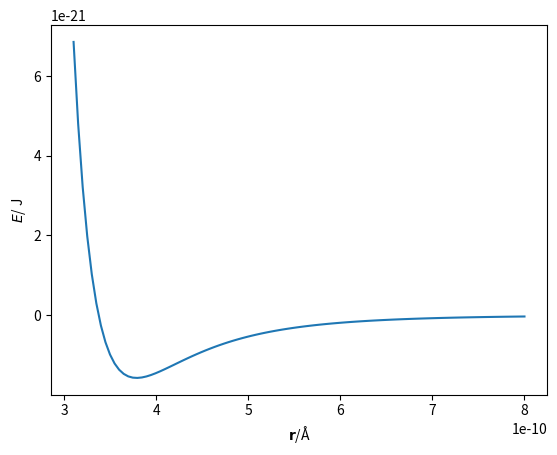

This chart was generated by the following Python code: (Note: this script raises an exception after producing the figure.)
import numpy as np
import matplotlib.pyplot as plt

def e(r): 
    return 1.363e-134 / np.power(r, 12.) - 9.273e-78 / np.power(r, 6.)

r = np.linspace(3.1e-10, 8e-10, 100)
plt.plot(r, e(r))
plt.xlabel('$\mathbf{r}$/Å')
plt.ylabel('$E$/ J')
plt.show()

from pylj import md, sample, comp

def md_simulation(number_of_particles, temperature, box_length, number_of_steps, sample_frequency):
    # Creates the visualisation environment
    %matplotlib notebook
    # Initialise the system
    system = md.initialise(number_of_particles, temperature, box_length, 'square')
    # This sets the sampling class
    sample_system = sample.Interactions(system)
    # Start at time 0
    system.time = 0
    # Begin the molecular dynamics loop
    for i in range(0, number_of_steps):
        # At each step, calculate the forces on each particle and get acceleration
        system.particles, system.distances, system.forces, system.energies = comp.compute_forces(system.particles, 
                                                                                                 system.box_length, 
                                                                                                 system.cut_off)
        # Run the equations of motion integrator algorithm
        system.particles = md.velocity_verlet(system.particles, system.timestep_length, system.box_length, 
                                              system.cut_off)
        # Sample the thermodynamic and structural parameters of the system
        system = md.sample(system.particles, system.box_length, system.initial_particles, system)
        # Iterate the time
        system.time += system.timestep_length
        system.step += 1
        # At a given frequency sample the positions and update the plots
        if system.step % sample_frequency == 0:
            sample_system.update(system)
    return system

simulation1 = md_simulation(30, 100, 30, 10000, 100)

from pylj import mc

def mc_simulation(number_of_particles, temperature, box_length, number_of_steps, sample_frequency):
    # Creates the visualisation environment
    %matplotlib notebook
    # Initialise the system placing the particles on a square lattice
    system = mc.initialise(number_of_particles, temperature, box_length, 'square')
    # This sets the sampling class as Energy, which shows the energy of the system
    sample_system = sample.Energy(system)
    # Compute the energy of the system
    system.particles, system.distances, system.energies = comp.compute_energy(system.particles, 
                                                                              system.box_length,
                                                                              system.cut_off)
    old_energy = system.energies.sum()
    # Add this energy to the energy sample array
    system = mc.sample(old_energy, system)
    # Begin the monte carlo loop
    for i in range(0, number_of_steps):
        system.step += 1
        # Select a random particle to remove
        random_particle, system.position_store = mc.select_random_particle(system.particles)
        # Select a random position to replace that particle
        system.particles = mc.get_new_particle(system.particles, random_particle, system.box_length)
        # Compute the new energy of the system
        system.particles, system.distances, system.energies = comp.compute_energy(system.particles, 
                                                                                  system.box_length, 
                                                                                  system.cut_off)
        new_energy = system.energies.sum()
        # Assess the Metropolis condition
        if mc.metropolis(temperature, old_energy, new_energy):
            old_energy = mc.accept(new_energy)
        else:
            system.particles = mc.reject(system.position_store, system.particles, random_particle)
        # Add this energy to the energy sample array
        system = mc.sample(old_energy, system)
        # At a given frequency sample the positions and plot
        if system.step % sample_frequency == 0:
            sample_system.update(system)
    return system

system = mc_simulation(75, 100, 45, 100000, 100)

